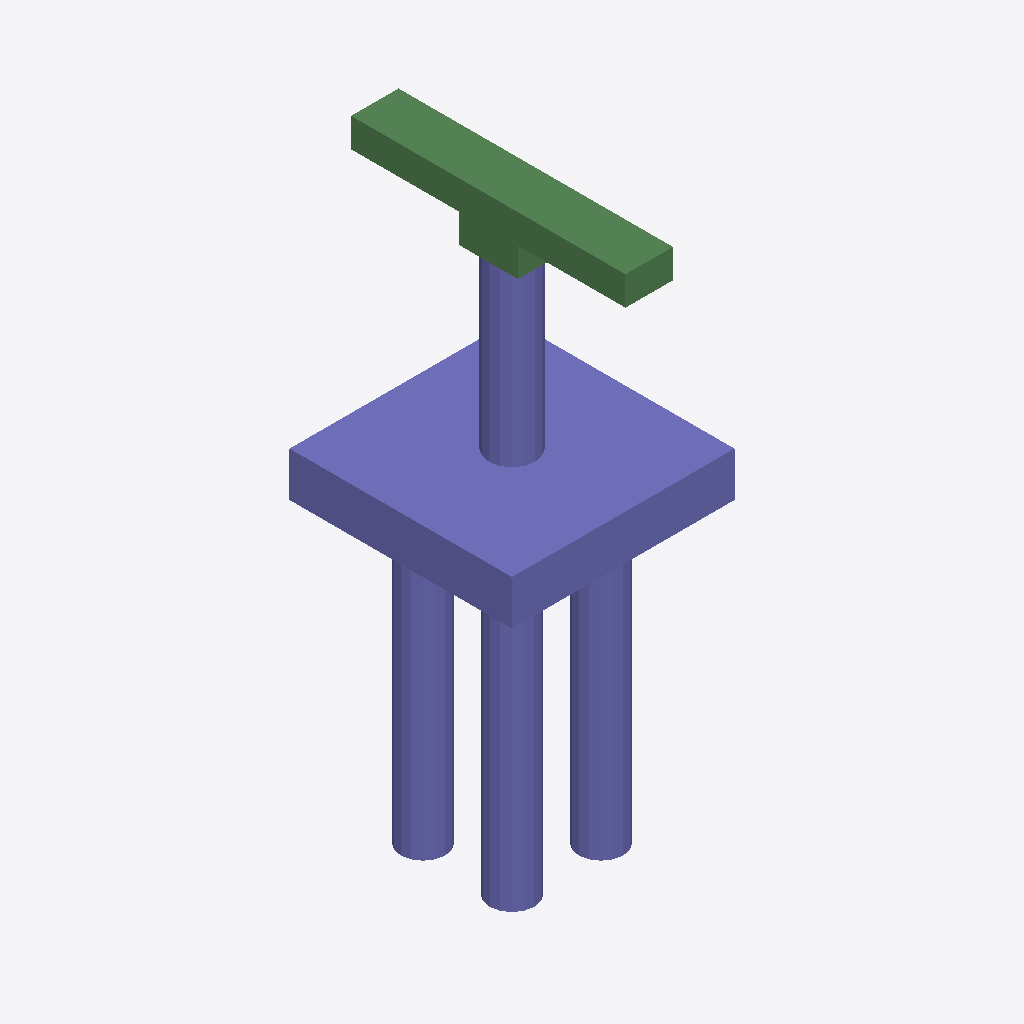
Isometric view of an IFC building model (IFC-SPF (STEP), schema IFC2X3, length unit metre), seen from the south-west, elements coloured by IFC class: 29 columns (violet), 8 beams (green).
Extent 7.5 m × 9.2 m × 19.3 m (x, y, z). Storeys (1): floor#1 at 0.00 m. Elements (50): 42 IfcColumn, 8 IfcBeam.

HEADER;
FILE_DESCRIPTION(('model build from MIDAS'),'2;1');
FILE_NAME('','2026-06-12T13:41:51',(),(),'','','');
FILE_SCHEMA(('IFC2X3'));
ENDSEC;
DATA;
#7=IFCPROJECT('0QZCyQJfb8geY2gMFv7hDZ',#1,'D_45_2L_OF_S_Sub',$,$,'D_45_2L_OF_S_Sub',$,(),#8);
#10=IFCSITE('0_bYhrDSLAKfz9jQz5m_Cc',#1,'The site',$,$,#11,#16,$,.ELEMENT.,$,$,$,$,$);
#24=IFCBUILDING('2DcJKiXCzBM9CAEDKItP36',#1,'The building',$,$,#25,#30,$,.ELEMENT.,$,$,$);
#38=IFCBUILDINGSTOREY('0Dg3FHAXL10hiLN2niA1pF',#1,'floor#1',$,$,#39,#44,$,.ELEMENT.,-19.3);
#1615=IFCCOLUMN('0vXcFLctnEef9fU_3S2IPC',#1,'Column#61',$,$,#1616,#1621,$);
#53=IFCCOLUMN('2YL6Is8RrBQw8mrutFjEYk',#1,'Column#9',$,$,#54,#59,$);
#1573=IFCBEAM('1Jkyfli0z5n8hqbkpfoTaV',#1,'Beam#58',$,$,#1574,#1579,$);
#1510=IFCBEAM('3R4fmSIhjB7QemCqV0ywqU',#1,'Beam#55',$,$,#1511,#1516,$);
#1468=IFCBEAM('36Eytk3Oj4TgV$HPlXNC1S',#1,'Beam#53',$,$,#1469,#1474,$);
#1447=IFCBEAM('3BQy0ZhaXBnBwWPvykDpnA',#1,'Beam#52',$,$,#1448,#1453,$);
#1594=IFCBEAM('3d1R_VR2vB$wBSK$QKQCyb',#1,'Beam#59',$,$,#1595,#1600,$);
#563=IFCCOLUMN('27USi_DbnBVOezXSUlalPf',#1,'Column#25',$,$,#564,#569,$);
#937=IFCCOLUMN('2pipvanbH4KvJwnrDyf2d9',#1,'Column#36',$,$,#938,#943,$);
#1005=IFCCOLUMN('1h66jKxAr6KgwRgUlDWemC',#1,'Column#38',$,$,#1006,#1011,$);
#1243=IFCCOLUMN('2K1gNxN6XBAeHaW8AjHN2i',#1,'Column#45',$,$,#1244,#1249,$);
#699=IFCCOLUMN('3hUVophuHFiRBee5N4zMUJ',#1,'Column#29',$,$,#700,#705,$);
#1345=IFCCOLUMN('2TX0JlSs52Gwn6$swamdIX',#1,'Column#48',$,$,#1346,#1351,$);
#1413=IFCCOLUMN('2gJKrEnsT6COv9zMgrrTbN',#1,'Column#50',$,$,#1414,#1419,$);
#801=IFCCOLUMN('0piiW13S54OBQPm_SOhxlz',#1,'Column#32',$,$,#802,#807,$);
#869=IFCCOLUMN('3tywyALpLAaPybLVeWxCTU',#1,'Column#34',$,$,#870,#875,$);
#971=IFCCOLUMN('0xJda1nxz7HgDxY_UHxXcV',#1,'Column#37',$,$,#972,#977,$);
#1073=IFCCOLUMN('18Nj6kwXj9COhHURejjX1c',#1,'Column#40',$,$,#1074,#1079,$);
#1107=IFCCOLUMN('2dWpDHKe1AZwsvxMXsHUU4',#1,'Column#41',$,$,#1108,#1113,$);
#1141=IFCCOLUMN('3cXzPNahPEpOFxs2G_9Pv6',#1,'Column#42',$,$,#1142,#1147,$);
#529=IFCCOLUMN('0$y9tAj7174BzKSvZi3weU',#1,'Column#24',$,$,#530,#535,$);
#597=IFCCOLUMN('2RAePP5ln6PfY53_WQEiXD',#1,'Column#26',$,$,#598,#603,$);
#665=IFCCOLUMN('2Up4gMOQ52kB8tikeTQMew',#1,'Column#28',$,$,#666,#671,$);
#733=IFCCOLUMN('3uUCleAjbB2P6JlRRMhTTH',#1,'Column#30',$,$,#734,#739,$);
#835=IFCCOLUMN('0vD2jOUrDB4hIfyL41JNbI',#1,'Column#33',$,$,#836,#841,$);
#1379=IFCCOLUMN('3e$MplBeDB5O4AzPnSuanp',#1,'Column#49',$,$,#1380,#1385,$);
#1209=IFCCOLUMN('2tAzGEB41EavkpOfG01G$5',#1,'Column#44',$,$,#1210,#1215,$);
#1277=IFCCOLUMN('3pT_sXbTrEPu63jn14K64B',#1,'Column#46',$,$,#1278,#1283,$);
#427=IFCCOLUMN('3RqnJhqtj63u8axrBi_M9w',#1,'Column#21',$,$,#428,#433,$);
#393=IFCCOLUMN('2lwbyWiubFsuZHgBtPjhnU',#1,'Column#20',$,$,#394,#399,$);
#461=IFCCOLUMN('0iZZP1EFz9lw2ontXhSVit',#1,'Column#22',$,$,#462,#467,$);
#1531=IFCBEAM('1H7q8ae4PA8fAx9qLpbzXz',#1,'Beam#56',$,$,#1532,#1537,$);
#1489=IFCBEAM('1ll6MGJur8UwBThsV7DDFN',#1,'Beam#54',$,$,#1490,#1495,$);
#1552=IFCBEAM('0bKGa_cUb4OgOIJAAyEqQg',#1,'Beam#57',$,$,#1553,#1558,$);
#291=IFCCOLUMN('1qNHcrRKnBZfNh6yGQERAL',#1,'Column#17',$,$,#292,#297,$);
#257=IFCCOLUMN('25LObj_l586QhYZYyrcstD',#1,'Column#16',$,$,#258,#263,$);
#325=IFCCOLUMN('17PIHMDnnCRRZ6lwIyZpaI',#1,'Column#18',$,$,#326,#331,$);
ENDSEC;
